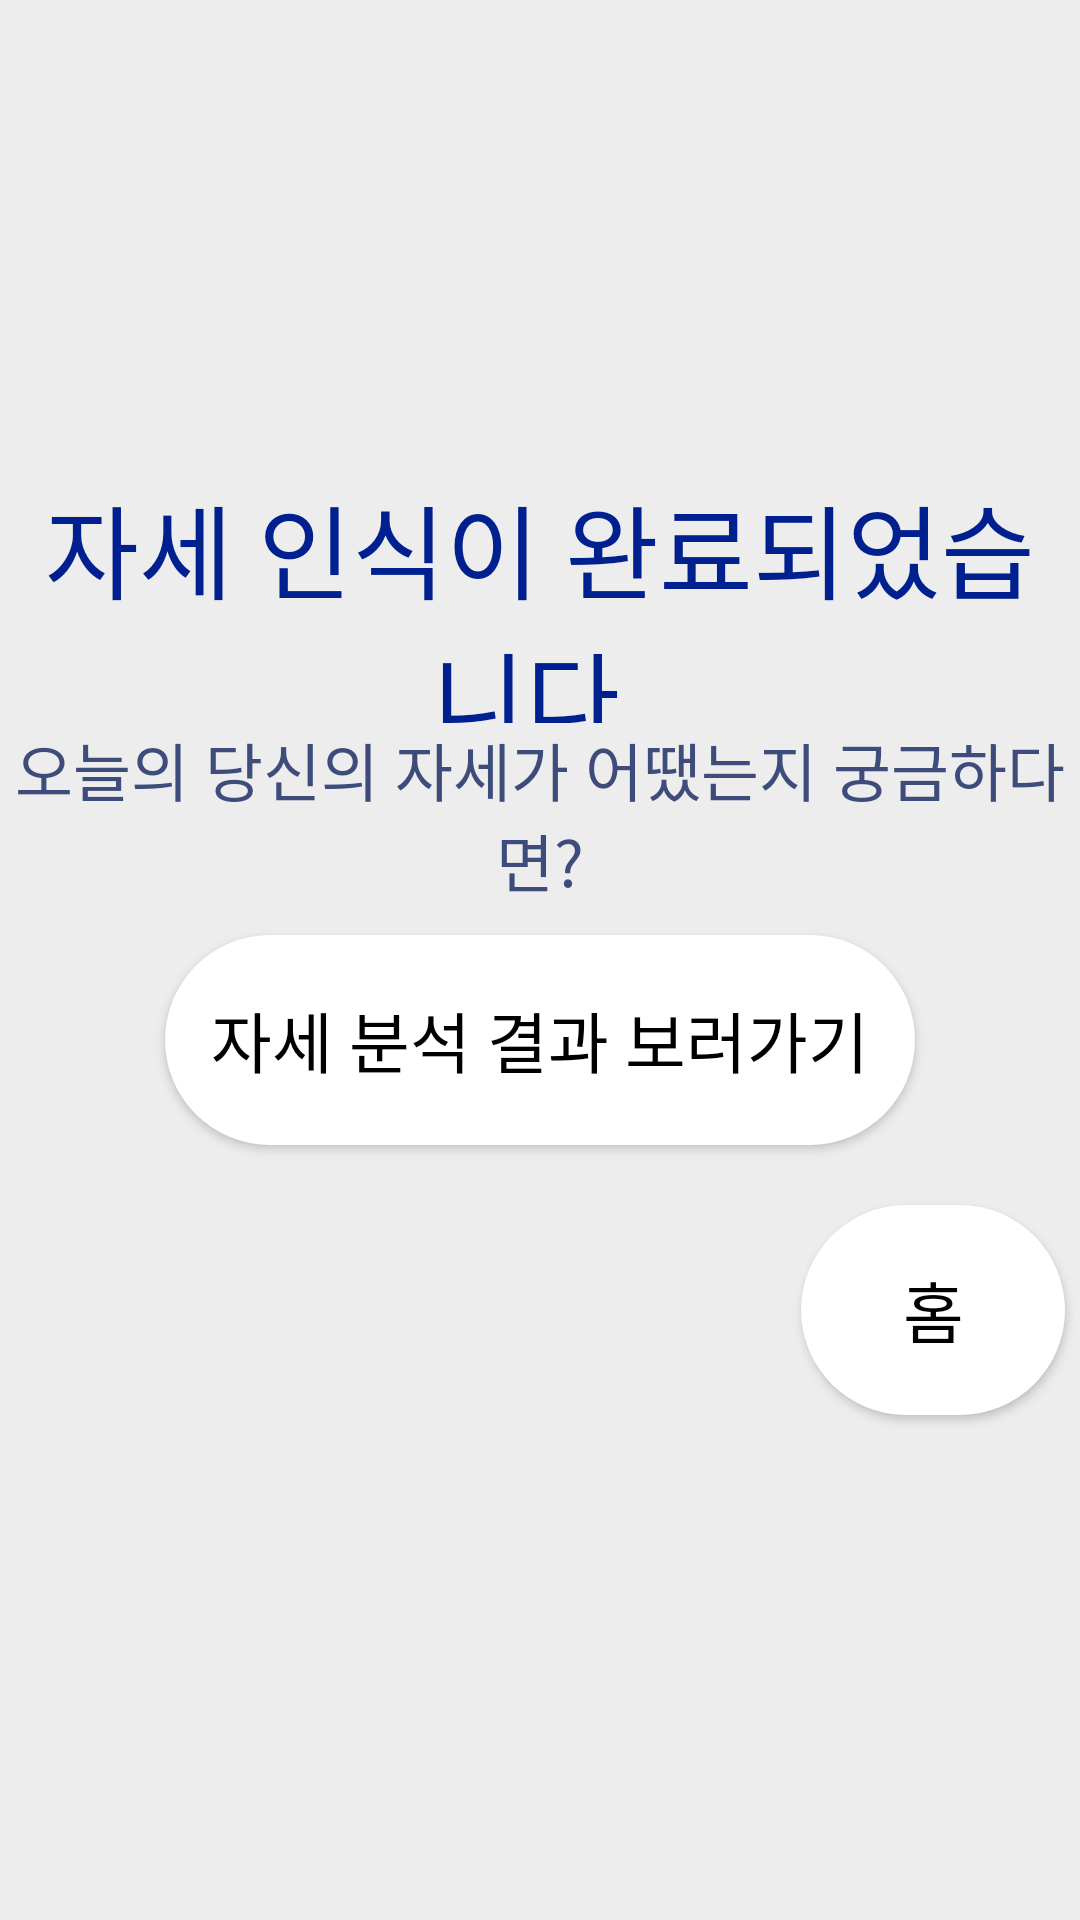

Write the Android layout XML for this screen, with the resource values it uses.
<!-- AndroidManifest.xml: application theme Theme.Disker -->
<!-- res/layout/activity_start_end.xml -->
<?xml version="1.0" encoding="utf-8"?>
<LinearLayout xmlns:android="http://schemas.android.com/apk/res/android"
    xmlns:app="http://schemas.android.com/apk/res-auto"
    xmlns:tools="http://schemas.android.com/tools"
    android:layout_width="match_parent"
    android:layout_height="match_parent"
    android:background="#EDEDED"
    android:gravity="center|center_horizontal"
    android:orientation="vertical"
    tools:context=".startEndActivity">


    <LinearLayout
        android:layout_width="match_parent"
        android:layout_height="wrap_content"
        android:orientation="vertical">

        <TextView
            android:id="@+id/start_title"
            android:layout_width="match_parent"
            android:layout_height="83dp"
            android:fontFamily="@font/bold"
            android:gravity="center"
            android:text="자세 인식이 완료되었습니다."
            android:textColor="#002090"
            android:textSize="34sp"
            tools:textStyle="bold" />

        <TextView
            android:id="@+id/main_subtitle"
            android:layout_width="match_parent"
            android:layout_height="wrap_content"
            android:fontFamily="@font/medium"
            android:gravity="center"
            android:text="오늘의 당신의 자세가 어땠는지 궁금하다면?"
            android:textColor="#3E4C7B"
            android:textSize="21dp" />

        <LinearLayout
            android:id="@+id/start_buttons"
            android:layout_width="match_parent"
            android:layout_height="wrap_content"
            android:layout_marginTop="5dp"
            android:layout_marginBottom="5dp"
            android:gravity="center"
            android:orientation="vertical">

            <Button
                android:id="@+id/start2_btn_anal"
                android:layout_width="250dp"
                android:layout_height="70dp"
                android:layout_margin="5dp"
                android:background="@drawable/button_design"
                android:text="자세 분석 결과 보러가기"
                android:textColor="@color/black"
                android:textSize="22sp"
                tools:elevation="10dp"
                tools:fontFamily="@font/bold" />

        </LinearLayout>

        <LinearLayout
            android:layout_width="match_parent"
            android:layout_height="match_parent"
            android:layout_marginTop="5dp"
            android:layout_marginBottom="5dp"
            android:gravity="right|center_vertical"
            android:orientation="vertical"
            tools:layout_marginTop="20dp">

            <Button
                android:id="@+id/start2_btn_home"
                android:layout_width="wrap_content"
                android:layout_height="70dp"
                android:layout_margin="5sp"
                android:background="@drawable/button_design"
                android:text="홈"
                android:textColor="@color/black"
                android:textSize="22sp"
                tools:elevation="10dp"
                tools:fontFamily="@font/bold" />
        </LinearLayout>

    </LinearLayout>

</LinearLayout>
<!-- resources referenced by this layout -->
<resources>
  <!-- drawable button_design (drawable) -->
  <?xml version="1.0" encoding="utf-8"?>
  <shape xmlns:android="http://schemas.android.com/apk/res/android">
  
      <solid
          android:color="#ffffff"/>
      <corners
          android:radius="100dp"/>
  
  
  </shape>
  <style name="Theme.Disker" parent="Theme.AppCompat">
          
          <item name="colorPrimary">@color/purple_500</item>
          <item name="colorPrimaryVariant">@color/purple_700</item>
          <item name="colorOnPrimary">@color/white</item>
          
          <item name="colorSecondary">@color/teal_200</item>
          <item name="colorSecondaryVariant">@color/teal_700</item>
          <item name="colorOnSecondary">@color/black</item>
          
          <item name="android:statusBarColor" tools:targetApi="l">?attr/colorPrimaryVariant</item>
          
          <item name="windowNoTitle">true</item>
      </style>
  <!-- not gathered from this repository: default colours our renderer supplied (Android Studio template values) -->
  <color name="purple_500">#FF6200EE</color>
  <color name="purple_700">#FF3700B3</color>
  <color name="teal_200">#FF03DAC5</color>
  <color name="teal_700">#FF018786</color>
  <color name="black">#FF000000</color>
  <color name="white">#FFFFFFFF</color>
</resources>
